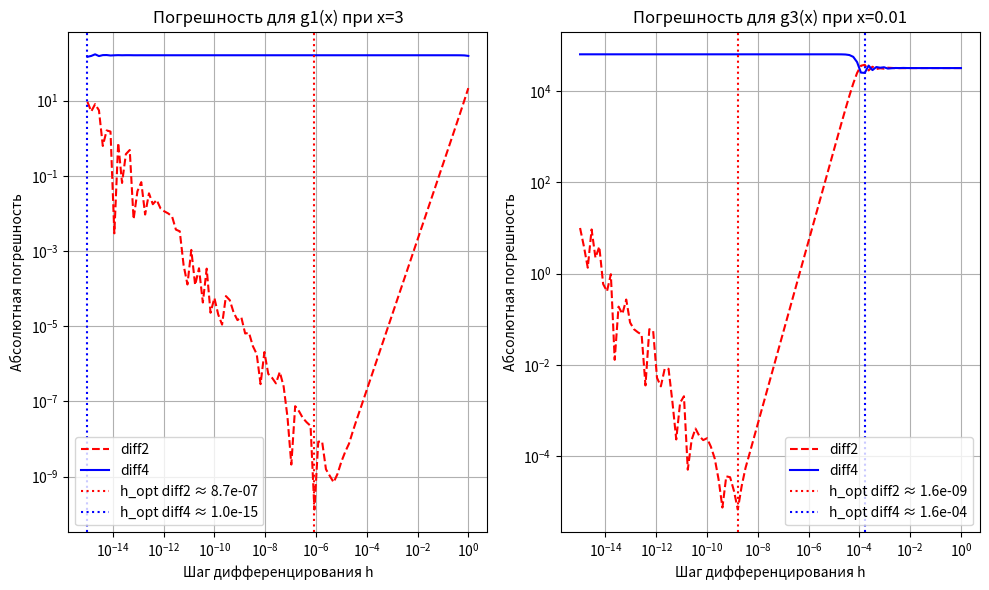

Write Python code to recreate this figure.
import numpy as np
import matplotlib.pyplot as plt

# Функции численного дифференцирования
def diff2(x_0, h, f):
    return (f(x_0 + h) - f(x_0 - h)) / (2 * h)

def diff4(x_0, h, f):
    return (1/(12*h)) * (-f(x_0 - 2*h) + 8*f(x_0 - h) - 8*f(x_0 + h) + f(x_0 + 2*h))

# Определение функций
def g1(x):
    return x * np.exp(x)

def g3(x):
    return np.sin(np.pi / x)

# Аналитические производные
def g1_prime(x):
    return np.exp(x) * (1 + x)

def g3_prime(x):
    return - (np.pi / x**2) * np.cos(np.pi / x)

# Параметры
x0_g1 = 3.0
x0_g3 = 0.01
h_values = np.logspace(-15, 0, 100)
exact_g1 = g1_prime(x0_g1)  # 4 * e^3 ≈ 80.342
exact_g3 = g3_prime(x0_g3)  # -10000 * π ≈ -31415.9265

# Вычисление погрешностей
errors_g1_diff2 = []
errors_g1_diff4 = []
errors_g3_diff2 = []
errors_g3_diff4 = []

for h in h_values:
    num_g1_diff2 = diff2(x0_g1, h, g1)
    num_g1_diff4 = diff4(x0_g1, h, g1)
    num_g3_diff2 = diff2(x0_g3, h, g3)
    num_g3_diff4 = diff4(x0_g3, h, g3)
    errors_g1_diff2.append(np.abs(num_g1_diff2 - exact_g1))
    errors_g1_diff4.append(np.abs(num_g1_diff4 - exact_g1))
    errors_g3_diff2.append(np.abs(num_g3_diff2 - exact_g3))
    errors_g3_diff4.append(np.abs(num_g3_diff4 - exact_g3))

# Построение графиков
plt.figure(figsize=(10, 6))

# График для g1
plt.subplot(1, 2, 1)
plt.loglog(h_values, errors_g1_diff2, 'r--', label='diff2')
plt.loglog(h_values, errors_g1_diff4, 'b-', label='diff4')
min_idx_g1_diff2 = np.argmin(errors_g1_diff2)
min_idx_g1_diff4 = np.argmin(errors_g1_diff4)
h_opt_g1_diff2 = h_values[min_idx_g1_diff2]
h_opt_g1_diff4 = h_values[min_idx_g1_diff4]
plt.axvline(x=h_opt_g1_diff2, color='r', linestyle=':', label=f'h_opt diff2 ≈ {h_opt_g1_diff2:.1e}')
plt.axvline(x=h_opt_g1_diff4, color='b', linestyle=':', label=f'h_opt diff4 ≈ {h_opt_g1_diff4:.1e}')
plt.xlabel('Шаг дифференцирования h')
plt.ylabel('Абсолютная погрешность')
plt.title('Погрешность для g1(x) при x=3')
plt.grid(True)
plt.legend()

# График для g3
plt.subplot(1, 2, 2)
plt.loglog(h_values, errors_g3_diff2, 'r--', label='diff2')
plt.loglog(h_values, errors_g3_diff4, 'b-', label='diff4')
min_idx_g3_diff2 = np.argmin(errors_g3_diff2)
min_idx_g3_diff4 = np.argmin(errors_g3_diff4)
h_opt_g3_diff2 = h_values[min_idx_g3_diff2]
h_opt_g3_diff4 = h_values[min_idx_g3_diff4]
plt.axvline(x=h_opt_g3_diff2, color='r', linestyle=':', label=f'h_opt diff2 ≈ {h_opt_g3_diff2:.1e}')
plt.axvline(x=h_opt_g3_diff4, color='b', linestyle=':', label=f'h_opt diff4 ≈ {h_opt_g3_diff4:.1e}')
plt.xlabel('Шаг дифференцирования h')
plt.ylabel('Абсолютная погрешность')
plt.title('Погрешность для g3(x) при x=0.01')
plt.grid(True)
plt.legend()

plt.tight_layout()
plt.savefig('diff2_diff4_optimal_h_comparison.png')

plt.show()